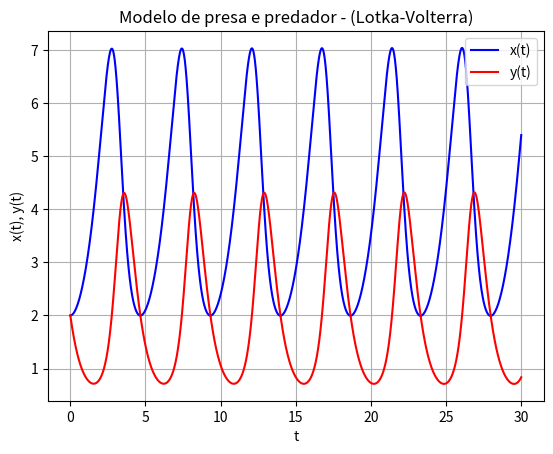

This chart was generated by the following Python code:
# Questão 1 - Lotka-Volterra

from numpy import array,arange
import matplotlib.pyplot as plt

def f(r,t):
    a,b,c,d = 1,0.5,0.5,2
    x, y = r[0], r[1]
    fx, fy = a*x - b*x*y, c*x*y - d*y
    return array([fx,fy],float)

def passo_rk4(f,x,t,h):
    k1 = h*f(x,t)
    k2 = h*f(x+0.5*k1,t+0.5*h)
    k3 = h*f(x+0.5*k2,t+0.5*h)
    k4 = h*f(x+0.5*k3,t+h)
    return (k1+2*(k2+k3)+k4)/6

#condições iniciais

r = array([2,2],float)
t_inicial = 0
t_final = 30
dt = 0.001
tk = arange(t_inicial,t_final,dt)
points_x = []
points_y = []
for t in tk:
    points_x.append(r[0])
    points_y.append(r[1])
    r += passo_rk4(f,r,t,dt)
    
plt.plot(tk,points_x,c='b',label = 'x(t)')
plt.plot(tk,points_y,c='r',label = 'y(t)')
plt.title("Modelo de presa e predador - (Lotka-Volterra)")
plt.xlabel("t")
plt.ylabel("x(t), y(t)")
plt.legend()
plt.grid()
plt.show()